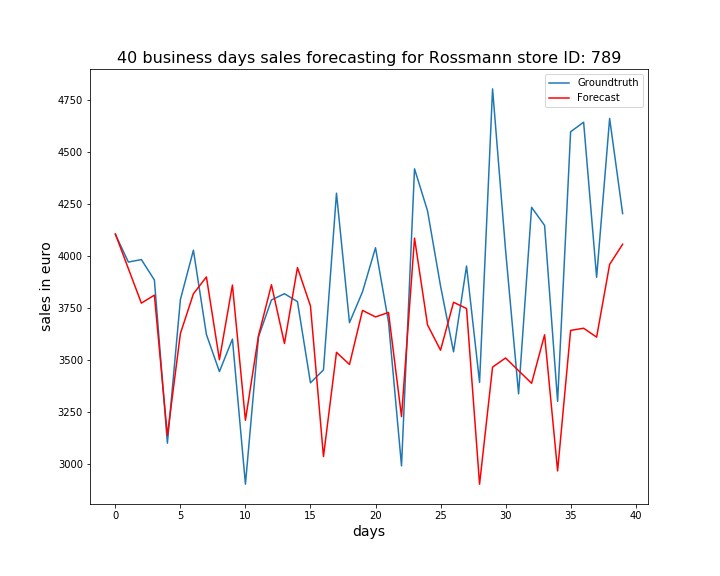

The data file committed next to this chart (first rows):
, ActualSales, Sales
0, 4105, 4107
1, 3972, 3940
2, 3984, 3775
3, 3886, 3813
4, 3102, 3139
5, 3792, 3629
6, 4029, 3820
7, 3624, 3901
8, 3446, 3503
9, 3602, 3861
10, 2905, 3212
11, 3612, 3617
12, 3790, 3863
13, 3820, 3581
14, 3782, 3946
15, 3392, 3761
16, 3454, 3038
17, 4303, 3538
18, 3681, 3480
19, 3829, 3740
20, 4041, 3709
21, 3684, 3730
22, 2993, 3230
23, 4420, 4087
24, 4218, 3670
25, 3857, 3549
26, 3541, 3779
27, 3953, 3749
28, 3394, 2905
29, 4804, 3467
30, 4029, 3511
31, 3339, 3451
32, 4235, 3390
33, 4148, 3623
34, 3303, 2969
35, 4598, 3644
36, 4644, 3654
37, 3899, 3611
38, 4662, 3961
39, 4205, 4058
